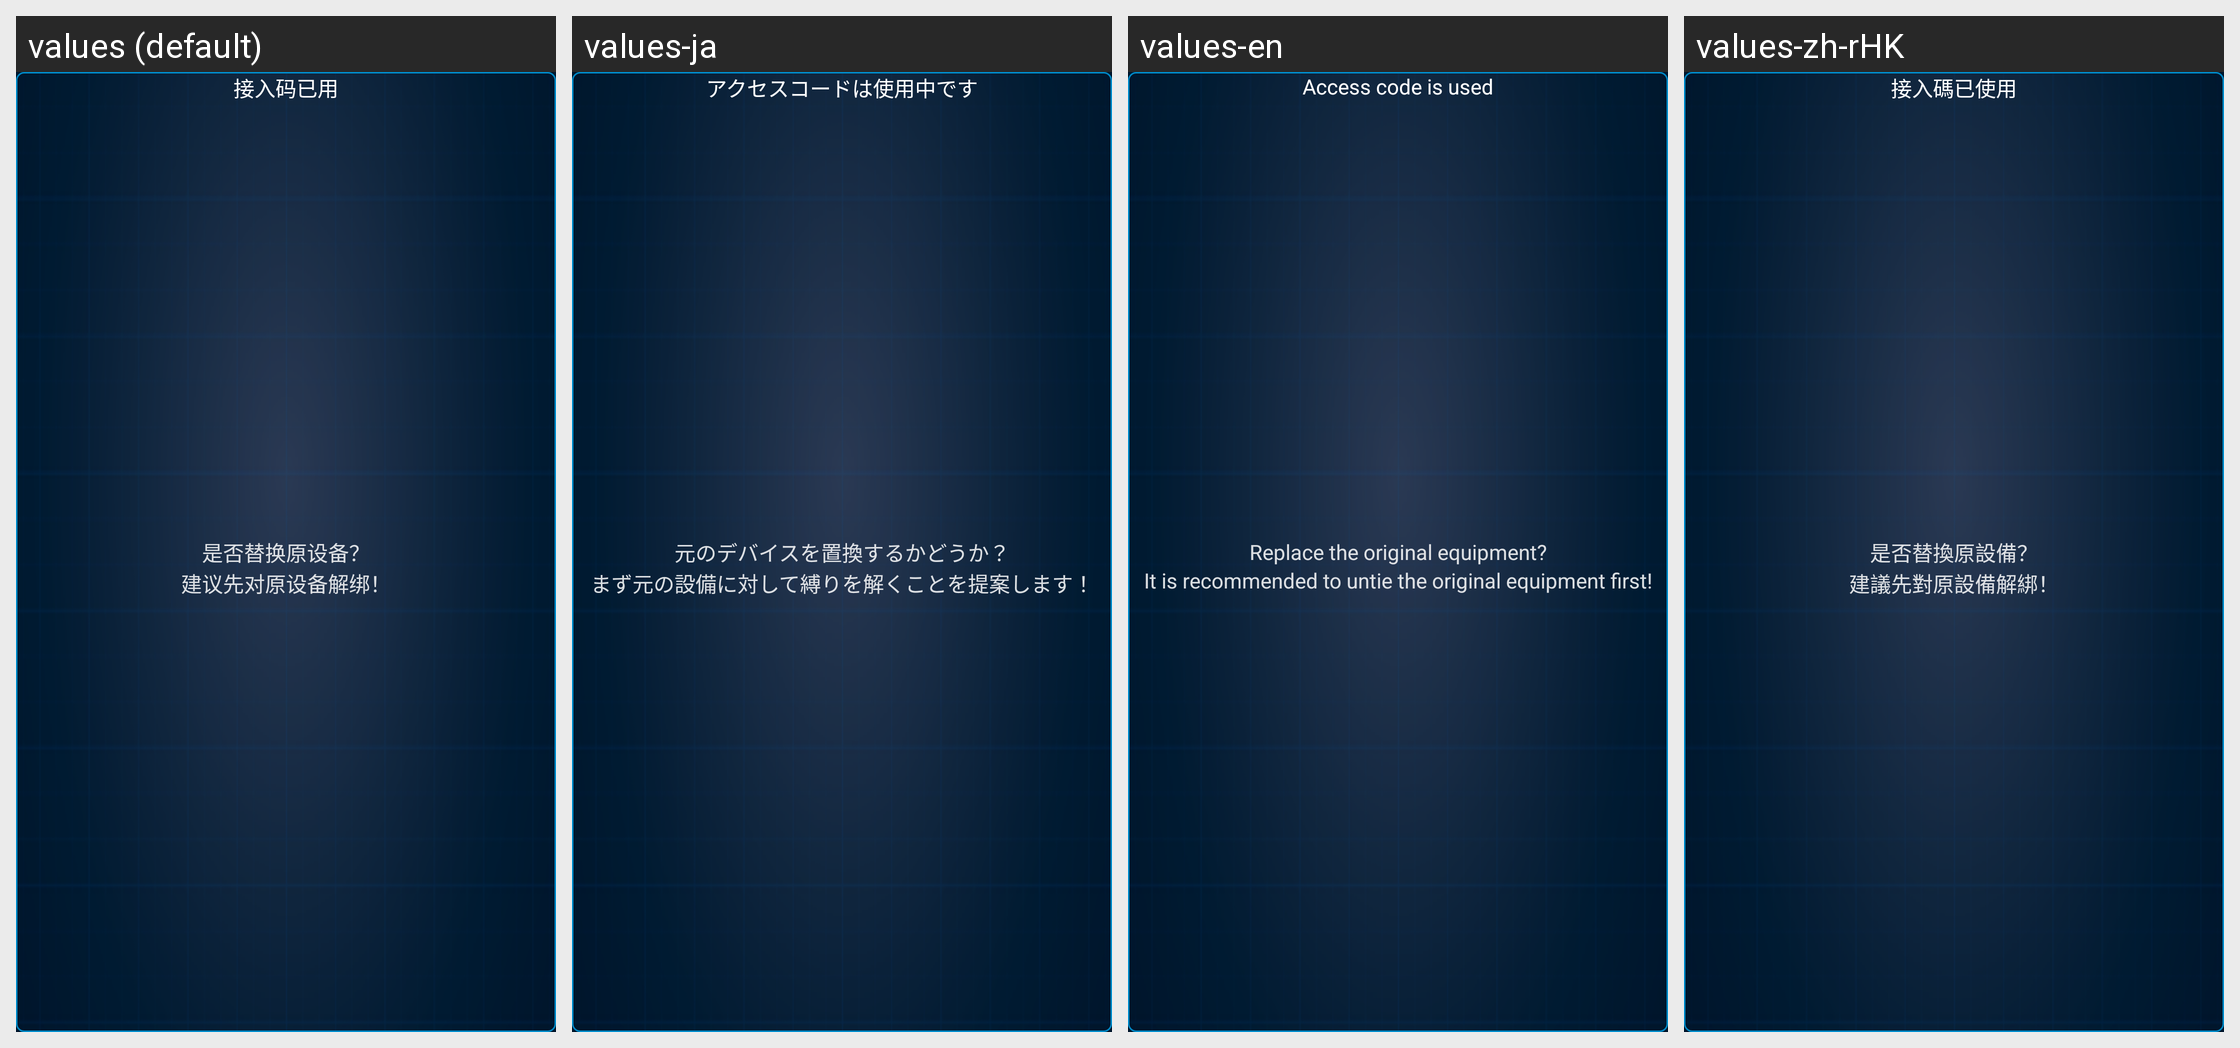

This grid shows one Android layout under several languages. Give, for every string resource on the screen, its name, the default text and each shown locale's text.
Android screen res/layout/dialog_device_access_conflict.xml rendered under 4 locales, left to right: values (default), values-ja, values-en, values-zh-rHK. Device: Nexus 5 (rendered at 1080×1920; each locale shown at half size, 540×960, under a caption strip naming it); theme FullScreenTheme.
Other locales in the repository, not shown: values-zh-rTW.
Strings drawn on this screen, with the default value and each locale's value (text and hints the layout hard-codes, and strings that could not be matched under every locale, appear in the picture but are not listed):

access_code_already_use
  values: 接入码已用
  values-ja: アクセスコードは使用中です
  values-en: Access code is used
  values-zh-rHK: 接入碼已使用

access_code_already_bind_device_warn
  values: 是否替换原设备？
  values-ja: 元のデバイスを置換するかどうか？
  values-en: Replace the original equipment?
  values-zh-rHK: 是否替換原設備？

access_code_already_bind_device_warn2
  values: 建议先对原设备解绑！
  values-ja: まず元の設備に対して縛りを解くことを提案します！
  values-en: It is recommended to untie the original equipment first!
  values-zh-rHK: 建議先對原設備解綁！
